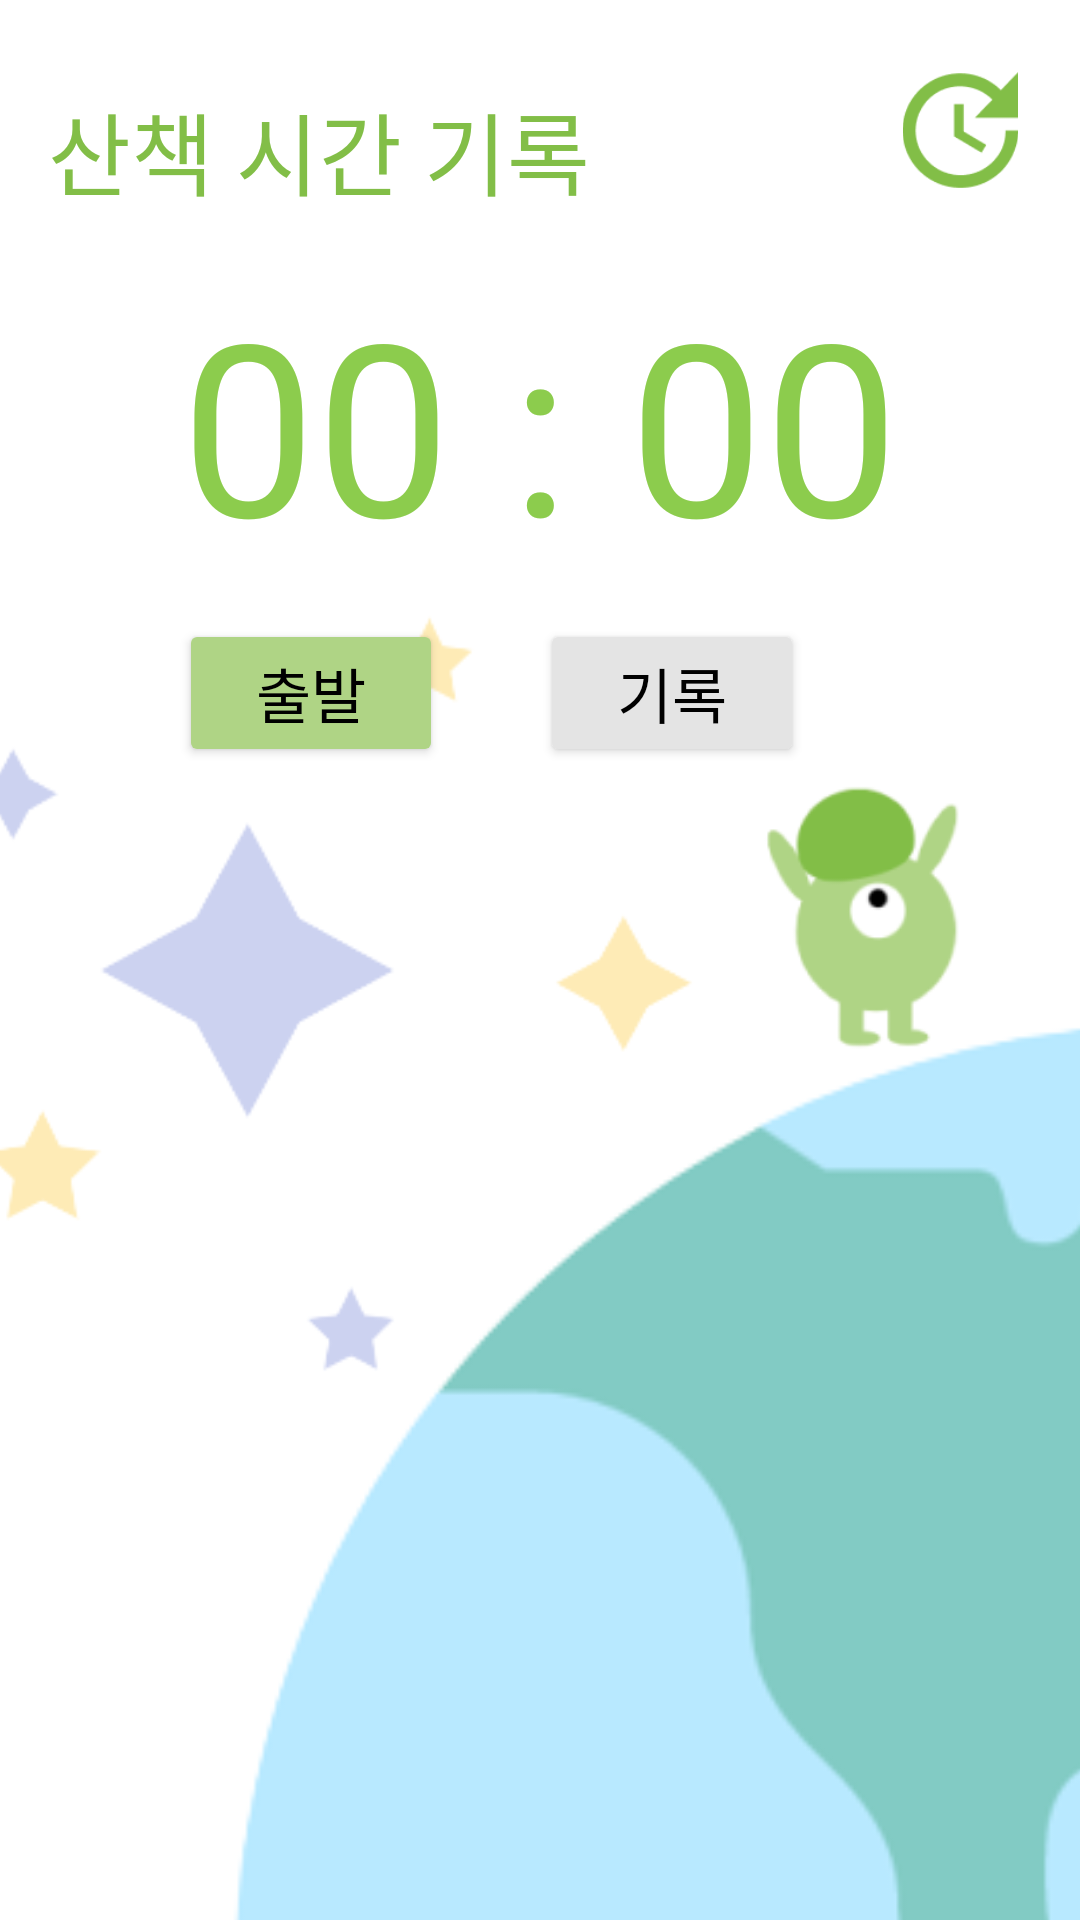

The Android layout XML behind this screen, and the referenced resources:
<!-- AndroidManifest.xml: application theme Theme.산책어때 -->
<!-- res/layout/fragment_timer.xml -->
<?xml version="1.0" encoding="utf-8"?>
<androidx.constraintlayout.widget.ConstraintLayout xmlns:android="http://schemas.android.com/apk/res/android"
                                                   xmlns:app="http://schemas.android.com/apk/res-auto"
                                                   xmlns:tools="http://schemas.android.com/tools"
                                                   android:layout_width="match_parent"
                                                   android:layout_height="match_parent"
                                                   tools:context=".TimerFragment" android:background="#FFFFFF"
>

    <ImageView
            android:src="@drawable/timericon2"
            android:layout_width="691dp"
            android:layout_height="678dp" android:id="@+id/imageView14"
            app:layout_constraintStart_toStartOf="parent" app:layout_constraintTop_toTopOf="parent"
            android:layout_marginTop="324dp" android:layout_marginStart="56dp"/>
    <ImageView
            android:src="@drawable/monstericon"
            android:layout_width="72dp"
            android:layout_height="103dp" android:id="@+id/imageView16"
            app:layout_constraintTop_toTopOf="parent" app:layout_constraintEnd_toEndOf="parent"
            android:layout_marginTop="256dp" android:layout_marginEnd="36dp"/>
    <ImageView
            android:src="@drawable/timericon3"
            android:layout_width="wrap_content"
            android:layout_height="wrap_content" android:id="@+id/imageView18"
            app:layout_constraintTop_toTopOf="parent"
            app:layout_constraintBottom_toBottomOf="parent" app:layout_constraintEnd_toEndOf="parent"
            android:layout_marginEnd="92dp" app:layout_constraintVertical_bias="0.45" android:layout_marginTop="40dp"/>
    <TextView
            android:text="산책 시간 기록"
            android:layout_width="wrap_content"
            android:layout_height="wrap_content"
            android:id="@+id/textView"
            android:textSize="30sp"
            android:fontFamily="@font/chosungu"
            app:layout_constraintTop_toTopOf="parent"
            app:layout_constraintStart_toStartOf="parent"
            android:layout_marginTop="28dp"
            android:textColor="@color/wywColor" android:layout_marginStart="16dp"/>
    <TextView
            android:text="00 : 00"
            android:layout_width="wrap_content"
            android:layout_height="wrap_content"
            android:id="@+id/time"
            android:textSize="80dp"
            app:layout_constraintEnd_toEndOf="parent"
            app:layout_constraintStart_toStartOf="parent"
            app:layout_constraintTop_toBottomOf="@+id/textView"
            android:layout_marginTop="16dp"
            android:textColor="@color/tagBtn3"
    />
    <Button
            android:text="출발"
            android:layout_width="wrap_content"
            android:layout_height="wrap_content"
            android:id="@+id/btnStart"
            app:layout_constraintStart_toStartOf="parent"
            app:layout_constraintEnd_toStartOf="@+id/btnStop"
            app:layout_constraintTop_toBottomOf="@+id/time"
            android:layout_marginTop="12dp"
            app:layout_constraintHorizontal_bias="0.648"
            android:textColor="#000000"
            android:fontFamily="@font/chosungu"
            android:backgroundTint="#AFD485"
            android:textSize="20sp"/>
    <Button
            android:text="기록"
            android:layout_width="wrap_content"
            android:layout_height="wrap_content"
            android:id="@+id/btnStop"
            app:layout_constraintEnd_toEndOf="parent"
            app:layout_constraintTop_toBottomOf="@+id/time"
            android:layout_marginTop="12dp"
            android:layout_marginEnd="92dp"
            android:textColor="#000000"
            android:fontFamily="@font/chosungu"
            android:textSize="20sp"
            android:textColorHint="#2196F3"
            android:backgroundTint="#E4E4E4"/>
    <androidx.recyclerview.widget.RecyclerView
            android:id="@+id/recyclerview"
            android:layout_width="402dp"
            android:layout_height="289dp"
            app:layout_constraintStart_toStartOf="parent"
            app:layout_constraintEnd_toEndOf="parent"
            app:layout_constraintTop_toBottomOf="@+id/btnStart"
            android:layout_marginTop="36dp"
            app:layout_constraintHorizontal_bias="0.0"
            app:layoutManager="androidx.recyclerview.widget.LinearLayoutManager"
    />
    <ImageView
            android:src="@drawable/alerticon"
            android:layout_width="39dp"
            android:layout_height="39dp" android:id="@+id/imageView3"
            app:layout_constraintStart_toEndOf="@+id/textView"
            app:layout_constraintEnd_toEndOf="parent" app:layout_constraintHorizontal_bias="0.837"
            app:layout_constraintTop_toTopOf="parent" android:layout_marginTop="24dp"/>
</androidx.constraintlayout.widget.ConstraintLayout>
<!-- resources referenced by this layout -->
<resources>
  <color name="tagBtn3">#8CCC4D</color>
  <color name="wywColor">#82BE47</color>
  <!-- drawable alerticon: png bitmap (drawable, 2663 bytes) -->
  <!-- drawable monstericon: png bitmap (drawable, 5785 bytes) -->
  <!-- drawable timericon2: png bitmap (drawable, 34781 bytes) -->
  <!-- drawable timericon3: png bitmap (drawable, 12820 bytes) -->
  <style name="Theme.산책어때" parent="Theme.MaterialComponents.Light">
          
          <item name="colorPrimary">@color/purple_500</item>
          <item name="colorPrimaryVariant">@color/purple_700</item>
          <item name="colorOnPrimary">@color/white</item>
          
          <item name="colorSecondary">@color/teal_200</item>
          <item name="colorSecondaryVariant">@color/teal_700</item>
          <item name="colorOnSecondary">@color/black</item>
          
          <item name="android:statusBarColor" tools:targetApi="l">?attr/colorPrimaryVariant</item>
          
      </style>
  <color name="purple_500">#C0E999</color>
  <color name="purple_700">#D2D2D2</color>
  <color name="white">#FFFFFFFF</color>
  <color name="teal_200">#FF03DAC5</color>
  <color name="teal_700">#FF018786</color>
  <color name="black">#FF000000</color>
</resources>
